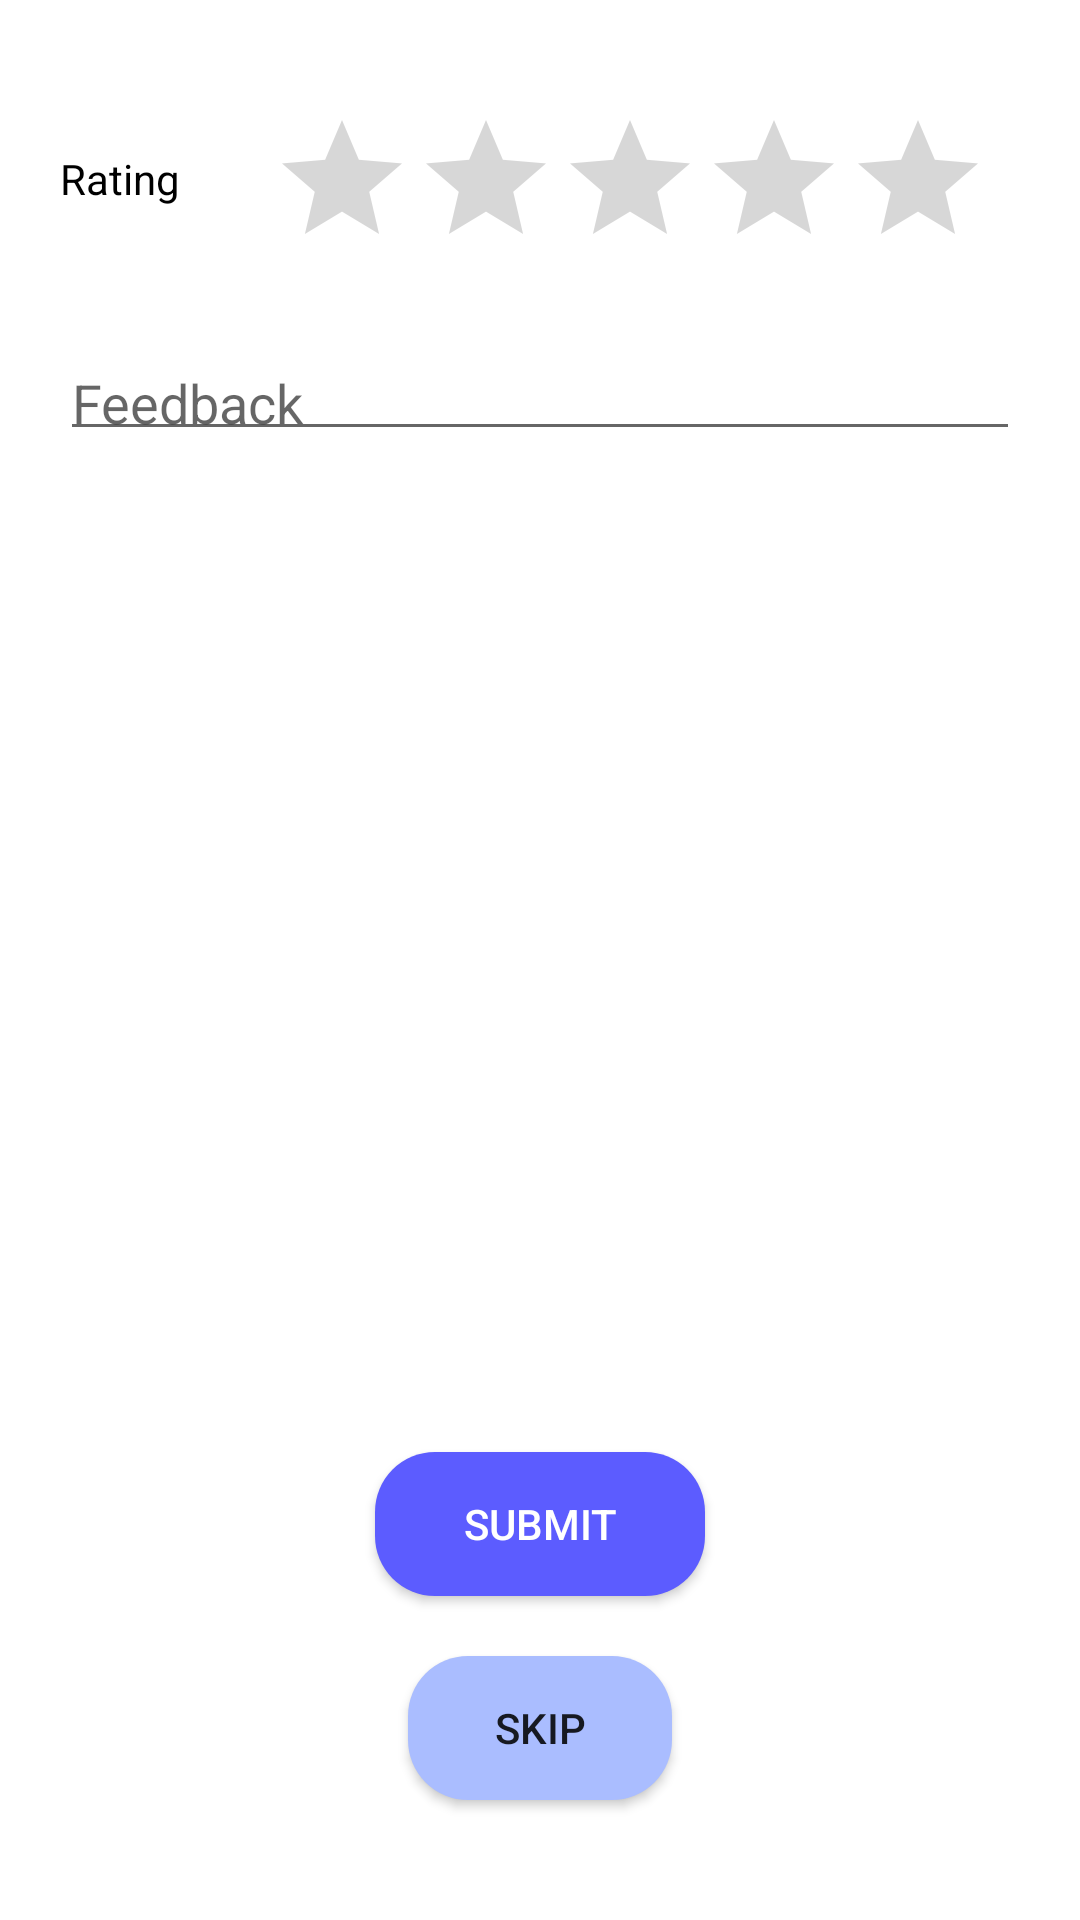

Produce the Android XML layout that renders to this screen, including the resource entries it uses.
<!-- AndroidManifest.xml: application theme Theme.ENGO651Final -->
<!-- res/layout/activity_submit_feedback.xml -->
<?xml version="1.0" encoding="utf-8"?>
<androidx.constraintlayout.widget.ConstraintLayout xmlns:android="http://schemas.android.com/apk/res/android"
    xmlns:app="http://schemas.android.com/apk/res-auto"
    xmlns:tools="http://schemas.android.com/tools"
    android:layout_width="match_parent"
    android:layout_height="match_parent"
    tools:context=".submit_feedback"
    android:background="@drawable/gardient_3">


    <TextView
        android:id="@+id/textView3"
        android:layout_width="wrap_content"
        android:layout_height="wrap_content"
        android:layout_marginLeft="20dp"
        android:textColor="@color/black"
        android:layout_marginTop="50dp"
        android:text="Rating"
        app:layout_constraintStart_toStartOf="parent"
        app:layout_constraintTop_toTopOf="parent" />

    <RatingBar
        android:id="@+id/ratingBar"
        android:layout_width="wrap_content"
        android:layout_height="wrap_content"
        android:layout_marginLeft="30dp"
        android:layout_marginTop="36dp"
        app:layout_constraintStart_toEndOf="@+id/textView3"
        app:layout_constraintTop_toTopOf="parent" />

    <androidx.appcompat.widget.AppCompatButton
        android:id="@+id/button"
        android:layout_width="110dp"
        android:layout_height="wrap_content"
        android:layout_marginBottom="20dp"
        android:onClick="submit"
        android:text="Submit"
        android:background="@drawable/log_reg_buttons"
        android:textColor = "@color/white"
        android:backgroundTint="#5C5CFF"
        app:layout_constraintBottom_toTopOf="@+id/button2"
        app:layout_constraintEnd_toEndOf="parent"
        app:layout_constraintStart_toStartOf="parent" />

    <androidx.appcompat.widget.AppCompatButton
        android:id="@+id/button2"
        android:layout_width="wrap_content"
        android:layout_height="wrap_content"
        android:layout_marginBottom="40dp"
        android:onClick="skip"
        android:text="Skip"
        android:background="@drawable/log_reg_buttons"
        android:backgroundTint="#aAbdFF"
        app:layout_constraintBottom_toBottomOf="parent"
        app:layout_constraintEnd_toEndOf="parent"
        app:layout_constraintStart_toStartOf="parent" />

    <MultiAutoCompleteTextView
        android:id="@+id/tv_feedback"
        android:layout_width="match_parent"
        android:layout_height="wrap_content"
        android:layout_marginTop="25dp"
        android:padding="4dp"
        android:layout_marginLeft="20dp"
        android:layout_marginRight="20dp"
        android:hint="Feedback"
        android:text=""
        app:layout_constraintEnd_toEndOf="parent"
        app:layout_constraintStart_toStartOf="parent"
        app:layout_constraintTop_toBottomOf="@+id/ratingBar" />

    <ImageView
        android:id="@+id/day_pic"
        android:layout_width="match_parent"
        android:layout_height="500dp"
        android:alpha="0.5"
        android:scaleType="fitXY"
        android:src="@drawable/review"
        app:layout_constraintVertical_bias="1"
        app:layout_constraintBottom_toBottomOf="parent"
        app:layout_constraintEnd_toEndOf="parent"
        app:layout_constraintStart_toStartOf="parent"
        app:layout_constraintTop_toTopOf="parent"/>


</androidx.constraintlayout.widget.ConstraintLayout>
<!-- resources referenced by this layout -->
<resources>
  <color name="black">#FF000000</color>
  <color name="white">#FFFFFFFF</color>
  <!-- drawable log_reg_buttons (drawable) -->
  <?xml version="1.0" encoding="utf-8"?>
  <shape xmlns:android="http://schemas.android.com/apk/res/android">
      <corners android:radius="20dp"></corners>
      <solid android:color="#fc6c8c"></solid>
  </shape>
  <style name="Theme.ENGO651Final" parent="Theme.MaterialComponents.DayNight.DarkActionBar">
          
          <item name="colorPrimary">@color/purple_500</item>
          <item name="colorPrimaryVariant">@color/purple_700</item>
          <item name="colorOnPrimary">@color/white</item>
          
          <item name="colorSecondary">@color/teal_200</item>
          <item name="colorSecondaryVariant">@color/teal_700</item>
          <item name="colorOnSecondary">@color/black</item>
          
          <item name="android:statusBarColor" tools:targetApi="l">?attr/colorPrimaryVariant</item>
          
      </style>
  <color name="purple_500">#FF6200EE</color>
  <color name="purple_700">#FF3700B3</color>
  <color name="teal_200">#FF03DAC5</color>
  <color name="teal_700">#FF018786</color>
</resources>
